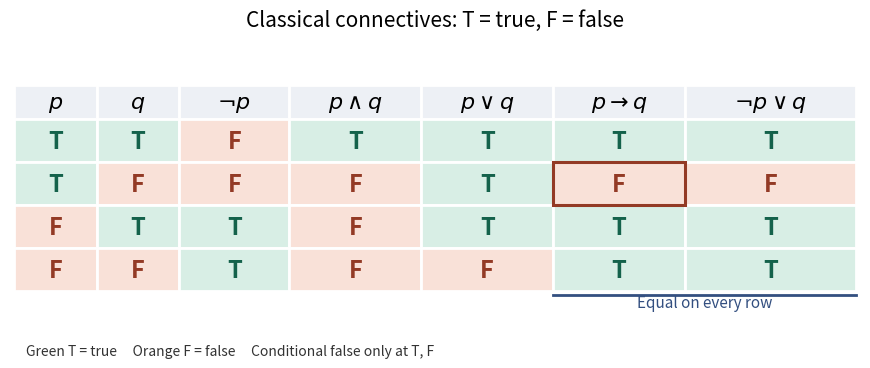

This chart was generated by the following Python code: (Note: this script raises an exception after producing the figure.)
"""Draw the four classical connective truth tables as one colored grid.

Tested with Python 3.14.4, NumPy 2.3.5, Matplotlib 3.10.7.
Write an opaque white-background PNG to the current working directory.
"""
from pathlib import Path

import matplotlib.pyplot as plt
from matplotlib.patches import Rectangle


def truth_rows():
    """Columns: p, q, not p, p and q, p or q, p implies q, not p or q."""
    return [[p, q, not p, p and q, p or q, (not p) or q, (not p) or q]
            for p, q in [(True, True), (True, False),
                         (False, True), (False, False)]]


def main():
    rows = truth_rows()
    fig, ax = plt.subplots(figsize=(8.8, 3.7), dpi=120)
    fig.patch.set_facecolor("white")
    ax.set_facecolor("white")
    labels = [r"$p$", r"$q$", r"$\neg p$", r"$p\wedge q$",
              r"$p\vee q$", r"$p\to q$", r"$\neg p\vee q$"]
    widths = [0.75, 0.75, 1.0, 1.2, 1.2, 1.2, 1.55]
    x = 0
    for col, (label, width) in enumerate(zip(labels, widths)):
        ax.add_patch(Rectangle((x, 4), width, 0.8, facecolor="#edf0f5",
                               edgecolor="white", linewidth=2))
        ax.text(x + width / 2, 4.4, label, ha="center", va="center", fontsize=16)
        for row, values in enumerate(rows):
            value = values[col]
            ax.add_patch(Rectangle((x, 3 - row), width, 1,
                                   facecolor="#d8eee5" if value else "#f9e1d8",
                                   edgecolor="white", linewidth=2))
            ax.text(x + width / 2, 3.5 - row, "T" if value else "F",
                    ha="center", va="center", fontsize=17,
                    color="#14624b" if value else "#933a25", fontweight="bold")
        x += width
    # Emphasize the only false conditional and the two equal output columns.
    conditional_x = sum(widths[:5])
    ax.add_patch(Rectangle((conditional_x, 2), widths[5], 1, fill=False,
                           edgecolor="#933a25", linewidth=2.2))
    ax.plot([conditional_x, x], [-0.08, -0.08], color="#334f80", lw=2)
    ax.text((conditional_x + x) / 2, -0.38, "Equal on every row",
            ha="center", fontsize=11, color="#334f80")
    ax.set(xlim=(-0.04, x + 0.04), ylim=(-0.75, 4.85))
    ax.axis("off")
    fig.suptitle("Classical connectives: T = true, F = false", fontsize=15, y=0.97)
    fig.text(0.035, 0.035, "Green T = true     Orange F = false     Conditional false only at T, F",
             fontsize=10, color="#333333")
    fig.tight_layout(rect=(0, 0.08, 1, 0.91))
    fig.savefig(Path.cwd() / Path(__file__).with_suffix(".png").name,
                facecolor="white", transparent=False)
    plt.close(fig)


if __name__ == "__main__":
    main()
